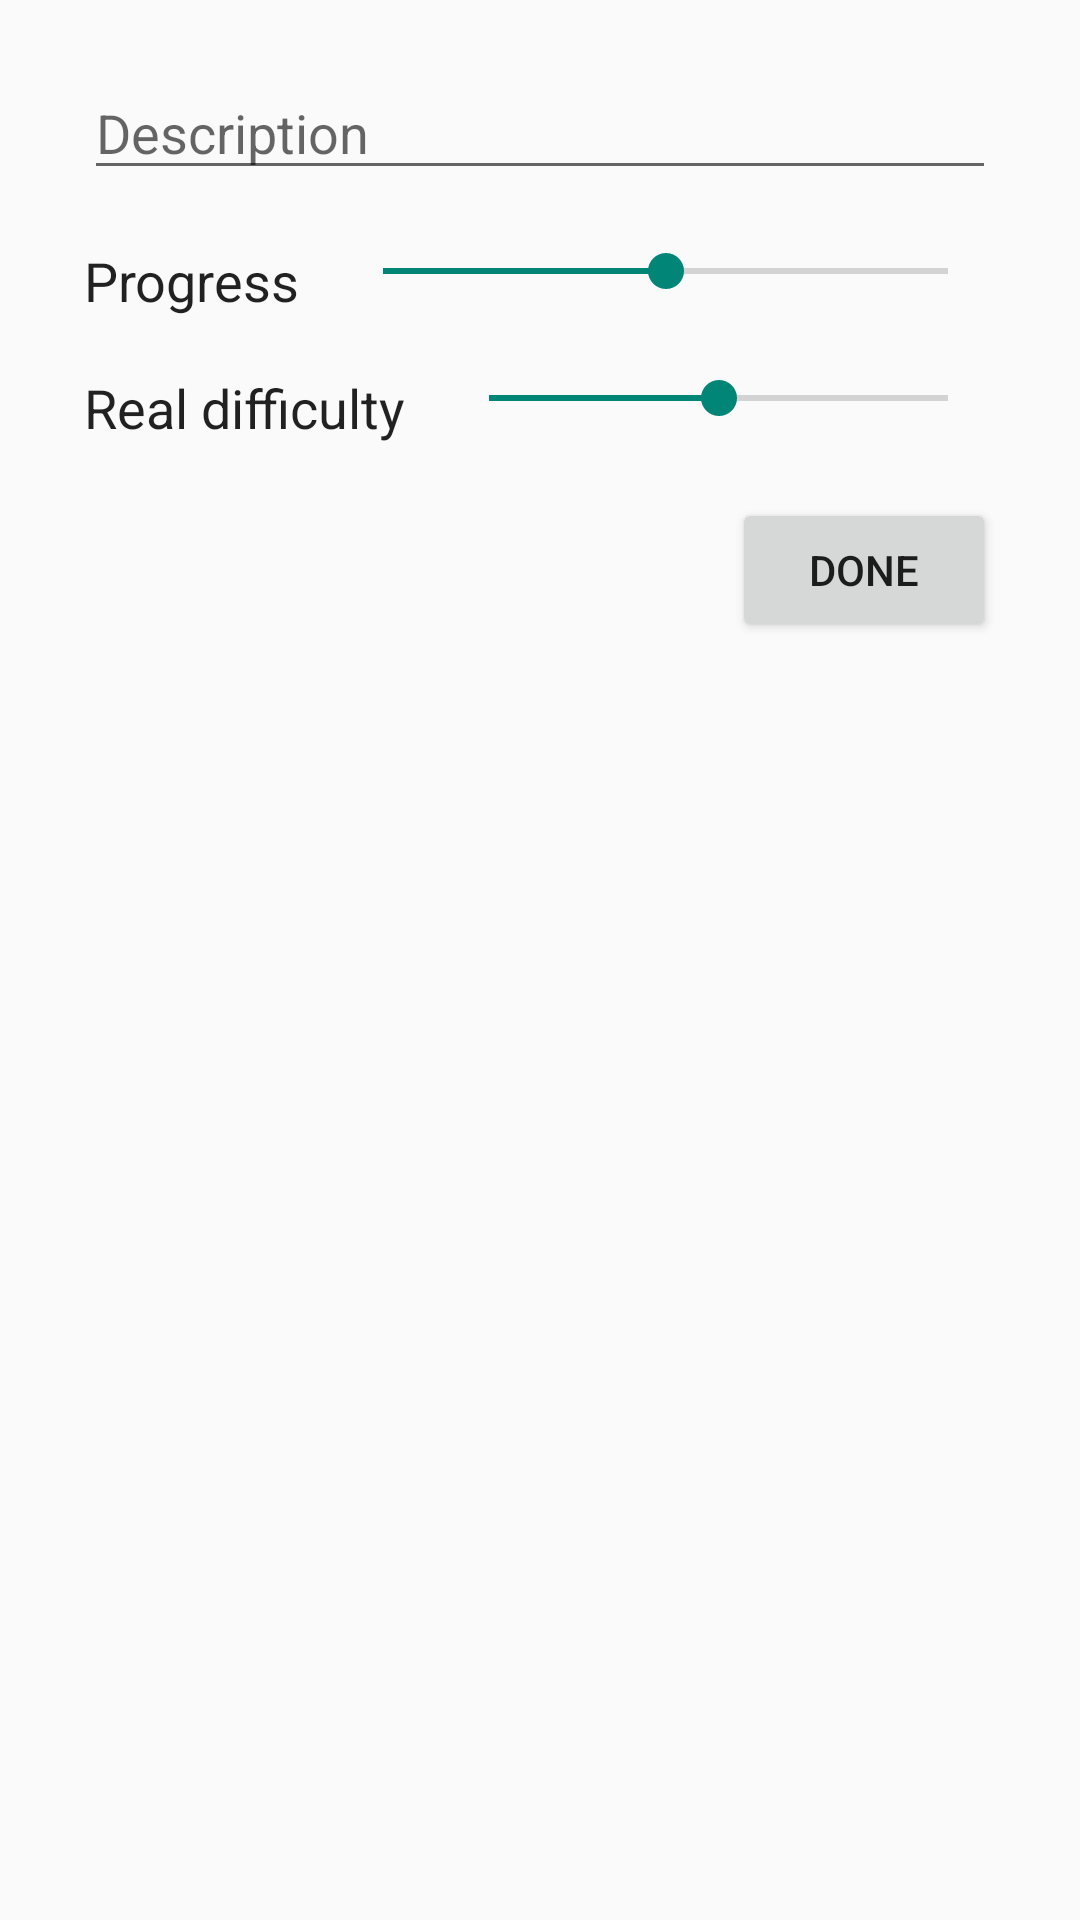

This screen was rendered from an Android layout file. Write that file and the resources it references.
<!-- AndroidManifest.xml: application theme AppTheme -->
<!-- res/layout/activity_add_summary.xml -->
<RelativeLayout xmlns:android="http://schemas.android.com/apk/res/android"
    xmlns:tools="http://schemas.android.com/tools"
    android:layout_width="match_parent"
    android:layout_height="match_parent"
    android:paddingLeft="@dimen/activity_horizontal_margin"
    android:paddingRight="@dimen/activity_horizontal_margin"
    android:paddingTop="@dimen/activity_vertical_margin"
    android:paddingBottom="@dimen/activity_vertical_margin"
    tools:context=".AddSummaryActivity">

    <RelativeLayout xmlns:android="http://schemas.android.com/apk/res/android"
        xmlns:tools="http://schemas.android.com/tools"
        android:id="@+id/layout_texts"
        android:layout_width="match_parent"
        android:layout_height="wrap_content"
        android:layout_marginTop="6dp"
        android:layout_marginBottom="6dp"
        android:layout_marginRight="12dp"
        android:layout_marginLeft="12dp">

        <EditText
            android:id="@+id/edit_text_description"
            android:hint="@string/add_summary_description"
            style="@style/AppTheme.AddSummary.EditText.Description"
            android:layout_width="match_parent"
            android:layout_height="wrap_content" />
    </RelativeLayout>

    <RelativeLayout xmlns:android="http://schemas.android.com/apk/res/android"
        xmlns:tools="http://schemas.android.com/tools"
        android:id="@+id/layout_progress"
        android:layout_width="match_parent"
        android:layout_height="wrap_content"
        android:layout_below="@id/layout_texts"
        android:layout_alignLeft="@id/layout_texts"
        android:layout_alignStart="@id/layout_texts"
        android:layout_alignRight="@id/layout_texts"
        android:layout_alignEnd="@id/layout_texts"
        android:layout_marginTop="12dp"
        android:layout_marginBottom="6dp">

        <TextView
            android:id="@+id/text_view_progress"
            android:text="@string/add_summary_progress"
            style="@style/AppTheme.AddResolution.TextView"
            android:layout_width="wrap_content"
            android:layout_height="wrap_content"
            android:layout_centerVertical="true"
            android:layout_alignParentLeft="true"
            android:layout_alignParentStart="true" />

        <SeekBar
            android:id="@+id/seek_bar_progress"
            style="@style/AppTheme.AddSummary.SeekBar.Progress"
            android:layout_width="match_parent"
            android:layout_height="wrap_content"
            android:layout_toRightOf="@id/text_view_progress"
            android:layout_toEndOf="@id/text_view_progress"
            android:layout_marginLeft="12dp"
            android:layout_marginStart="12dp" />
    </RelativeLayout>

    <RelativeLayout xmlns:android="http://schemas.android.com/apk/res/android"
        xmlns:tools="http://schemas.android.com/tools"
        android:id="@+id/layout_real_difficulty"
        android:layout_width="match_parent"
        android:layout_height="wrap_content"
        android:layout_below="@id/layout_progress"
        android:layout_alignLeft="@id/layout_texts"
        android:layout_alignStart="@id/layout_texts"
        android:layout_alignRight="@id/layout_texts"
        android:layout_alignEnd="@id/layout_texts"
        android:layout_marginTop="12dp"
        android:layout_marginBottom="6dp">

        <TextView
            android:id="@+id/text_view_real_difficulty"
            android:text="@string/add_summary_real_difficulty"
            style="@style/AppTheme.AddSummary.TextView"
            android:layout_width="wrap_content"
            android:layout_height="wrap_content"
            android:layout_centerVertical="true"
            android:layout_alignParentLeft="true"
            android:layout_alignParentStart="true" />

        <SeekBar
            android:id="@+id/seek_bar_real_difficulty"
            style="@style/AppTheme.AddSummary.SeekBar.Progress"
            android:layout_width="match_parent"
            android:layout_height="wrap_content"
            android:layout_toRightOf="@id/text_view_real_difficulty"
            android:layout_toEndOf="@id/text_view_real_difficulty"
            android:layout_marginLeft="12dp"
            android:layout_marginStart="12dp" />
    </RelativeLayout>

    <RelativeLayout xmlns:android="http://schemas.android.com/apk/res/android"
        xmlns:tools="http://schemas.android.com/tools"
        android:id="@+id/layout_buttons"
        android:layout_width="match_parent"
        android:layout_height="wrap_content"
        android:layout_below="@id/layout_real_difficulty"
        android:layout_alignLeft="@id/layout_texts"
        android:layout_alignStart="@id/layout_texts"
        android:layout_alignRight="@id/layout_texts"
        android:layout_alignEnd="@id/layout_texts"
        android:layout_marginTop="12dp"
        android:layout_marginBottom="6dp">

        <Button
            android:id="@+id/button_done"
            android:text="@string/button_done"
            android:onClick="onDoneClick"
            android:layout_width="wrap_content"
            android:layout_height="wrap_content"
            android:layout_alignParentRight="true"
            android:layout_alignParentEnd="true" />
    </RelativeLayout>
</RelativeLayout>
<!-- resources referenced by this layout -->
<resources>
  <dimen name="activity_horizontal_margin">16dp</dimen>
  <dimen name="activity_vertical_margin">16dp</dimen>
  <string name="add_summary_description">Description</string>
  <string name="add_summary_progress">Progress</string>
  <string name="add_summary_real_difficulty">Real difficulty</string>
  <string name="button_done">Done</string>
  <style name="AppTheme.AddResolution.TextView" parent="AppTheme.TextView"> </style>
  <style name="AppTheme.AddSummary.EditText.Description" parent="AppTheme.AddResolution.EditText.Description"> </style>
  <style name="AppTheme.AddSummary.SeekBar.Progress">
          <item name="android:max">@integer/resolution_difficulty_max</item>
          <item name="android:progress">5</item>
      </style>
  <style name="AppTheme.AddSummary.TextView" parent="AppTheme.TextView"> </style>
  <style name="AppTheme" parent="Theme.AppCompat.Light.DarkActionBar"> </style>
  <style name="AppTheme.TextView">
          <item name="android:textSize">18sp</item>
      </style>
  <style name="AppTheme.AddResolution.EditText.Description" parent="AppTheme.EditText">
          <item name="android:inputType">textMultiLine</item>
          <item name="android:minLines">1</item>
          <item name="android:maxLines">5</item>
          <item name="android:maxLength">@integer/resolution_description_max_length</item>
      </style>
  <style name="AppTheme.EditText">
          <item name="android:textSize">18sp</item>
      </style>
</resources>
